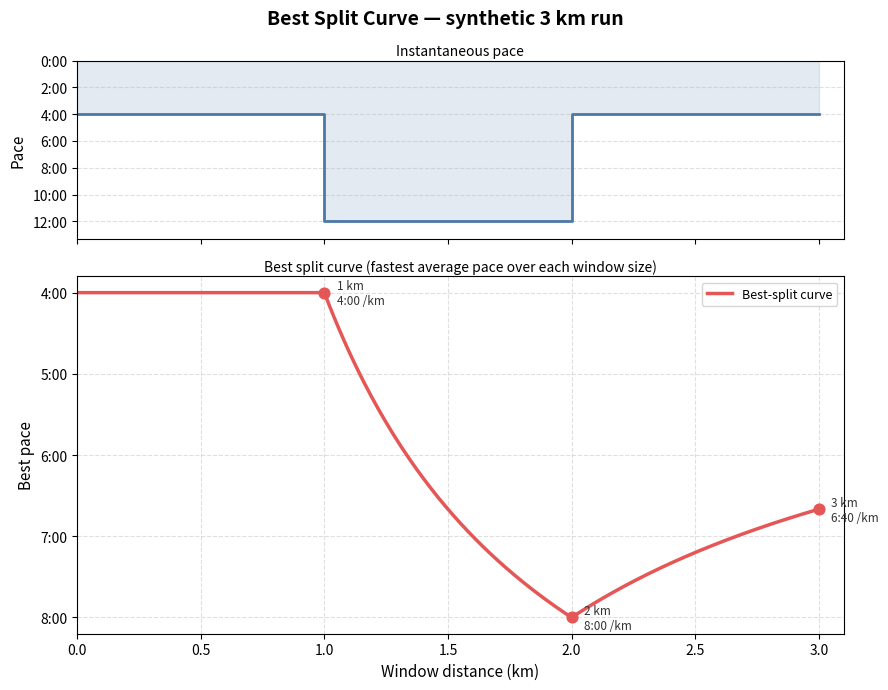

Recreate this plot in Python. (Note: this script raises an exception after producing the figure.)
"""
Best split curve demo.

Simulates a 3 km run with the pace profile:
  km 0–1 :  4 min/km
  km 1–2 : 12 min/km
  km 2–3 :  4 min/km

Implements the same algorithm as lib/analysis/bestSplit.ts to produce a
best-split curve (fastest average pace over every possible window distance),
then plots it together with the instantaneous pace profile.
"""

import math
import matplotlib.pyplot as plt
import matplotlib.ticker as ticker
import numpy as np

# ---------------------------------------------------------------------------
# 1. Build the synthetic GPS stream (distance in metres, time in seconds)
# ---------------------------------------------------------------------------

STEP = 10  # metres between stream samples

SEGMENTS = [
    (1_000, 4 * 60),   # 1 km at 4 min/km → 240 s/km
    (1_000, 12 * 60),  # 1 km at 12 min/km → 720 s/km
    (1_000, 4 * 60),   # 1 km at 4 min/km → 240 s/km
]

distances = [0.0]
times = [0.0]

for seg_len, pace_s_per_km in SEGMENTS:
    pace_s_per_m = pace_s_per_km / 1_000
    n_steps = seg_len // STEP
    for _ in range(n_steps):
        distances.append(distances[-1] + STEP)
        times.append(times[-1] + STEP * pace_s_per_m)

distances = np.array(distances, dtype=float)
times = np.array(times, dtype=float)


# ---------------------------------------------------------------------------
# 2. Best split curve — faithful port of computeBestSplitCurve in TypeScript
# ---------------------------------------------------------------------------

def compute_best_split_curve(distance, time):
    """
    For each window size w (sampled at stream resolution, capped to 500 sizes),
    find the minimum average pace (s/km) over any contiguous block of w metres.
    Returns (window_distances, best_paces) both in metres / s per km.
    """
    n = len(distance)
    if n < 2 or distance[-1] - distance[0] < 1:
        return [], []

    total_dist = distance[-1] - distance[0]

    # Sample window sizes at stream resolution, capped to 500 samples
    step = max(1, math.floor(n / 500))
    window_sizes = []
    for i in range(step, n, step):
        w = distance[i] - distance[0]
        if 1 <= w <= total_dist:
            window_sizes.append(w)
    if not window_sizes or window_sizes[-1] != total_dist:
        window_sizes.append(total_dist)

    result_dist = []
    result_pace = []  # s/km

    for w in window_sizes:
        best_time = math.inf
        left = 0
        for right in range(1, n):
            # Advance left while the window still covers more than w
            while left < right - 1 and distance[right] - distance[left + 1] >= w:
                left += 1
            window_dist = distance[right] - distance[left]
            if window_dist < w:
                continue
            # Interpolate to exact window size
            window_time = time[right] - time[left]
            ratio = w / window_dist
            exact_time = window_time * ratio
            if exact_time < best_time:
                best_time = exact_time

        if math.isfinite(best_time) and best_time > 0:
            result_dist.append(w)
            result_pace.append((best_time / w) * 1_000)  # s/km

    return np.array(result_dist), np.array(result_pace)


window_dist, best_pace = compute_best_split_curve(distances, times)


# ---------------------------------------------------------------------------
# 3. Helpers
# ---------------------------------------------------------------------------

def fmt_pace(seconds_per_km):
    """Format a pace value (s/km) as 'M:SS'."""
    m = int(seconds_per_km // 60)
    s = int(round(seconds_per_km % 60))
    if s == 60:
        m += 1
        s = 0
    return f"{m}:{s:02d}"

def pace_formatter(val, _pos):
    return fmt_pace(val)


# ---------------------------------------------------------------------------
# 4. Plot
# ---------------------------------------------------------------------------

fig, (ax_pace, ax_best) = plt.subplots(
    2, 1,
    figsize=(9, 7),
    sharex=True,
    gridspec_kw={"height_ratios": [1, 2]},
)
fig.suptitle("Best Split Curve — synthetic 3 km run", fontsize=14, fontweight="bold")

# --- Top panel: instantaneous pace profile ---
seg_d = [0]
seg_p = []
for seg_len, pace in SEGMENTS:
    seg_p.extend([pace, pace])
    seg_d.extend([seg_d[-1], seg_d[-1] + seg_len])

ax_pace.step(
    np.array(seg_d) / 1_000,   # convert to km for x-axis
    [seg_p[0]] + seg_p,        # staircase
    where="post",
    color="#4c78a8",
    linewidth=2,
)
ax_pace.fill_between(
    np.array(seg_d) / 1_000,
    [seg_p[0]] + seg_p,
    step="post",
    alpha=0.15,
    color="#4c78a8",
)
ax_pace.set_ylabel("Pace", fontsize=11)
ax_pace.yaxis.set_major_formatter(ticker.FuncFormatter(pace_formatter))
ax_pace.yaxis.set_major_locator(ticker.MultipleLocator(120))  # every 2 min
ax_pace.set_ylim(0, 800)
ax_pace.invert_yaxis()   # faster (lower s/km) at the top
ax_pace.set_title("Instantaneous pace", fontsize=10, pad=4)
ax_pace.grid(axis="y", linestyle="--", alpha=0.4)

# --- Bottom panel: best split curve ---
ax_best.plot(
    window_dist / 1_000,
    best_pace,
    color="#e45756",
    linewidth=2.5,
    label="Best-split curve",
)

# Annotate the three canonical distances
for km, label in [(1, "1 km"), (2, "2 km"), (3, "3 km")]:
    idx = np.searchsorted(window_dist, km * 1_000, side="left")
    idx = min(idx, len(window_dist) - 1)
    x = window_dist[idx] / 1_000
    y = best_pace[idx]
    ax_best.scatter([x], [y], color="#e45756", zorder=5, s=60)
    ax_best.annotate(
        f"{label}\n{fmt_pace(y)} /km",
        xy=(x, y),
        xytext=(x + 0.05, y - 10),
        fontsize=8.5,
        ha="left",
        va="top",
        color="#333333",
    )

ax_best.set_xlabel("Window distance (km)", fontsize=11)
ax_best.set_ylabel("Best pace", fontsize=11)
ax_best.yaxis.set_major_formatter(ticker.FuncFormatter(pace_formatter))
ax_best.yaxis.set_major_locator(ticker.MultipleLocator(60))  # every 1 min
ax_best.set_xlim(0, 3.1)
ax_best.invert_yaxis()   # faster (lower s/km) at the top
ax_best.set_title("Best split curve (fastest average pace over each window size)", fontsize=10, pad=4)
ax_best.grid(axis="both", linestyle="--", alpha=0.4)
ax_best.legend(fontsize=9)

plt.tight_layout()
plt.savefig("scripts/best_split_demo.png", dpi=150, bbox_inches="tight")
print("Saved scripts/best_split_demo.png")
plt.show()


# ---------------------------------------------------------------------------
# 5. Print a summary table
# ---------------------------------------------------------------------------
print("\nBest split summary:")
print(f"  {'Window':>8}  {'Best pace':>10}")
print(f"  {'-'*8}  {'-'*10}")
for km in [0.5, 1.0, 1.5, 2.0, 2.5, 3.0]:
    idx = np.searchsorted(window_dist, km * 1_000, side="left")
    idx = min(idx, len(window_dist) - 1)
    print(f"  {km:>6.1f} km  {fmt_pace(best_pace[idx]):>8} /km")
